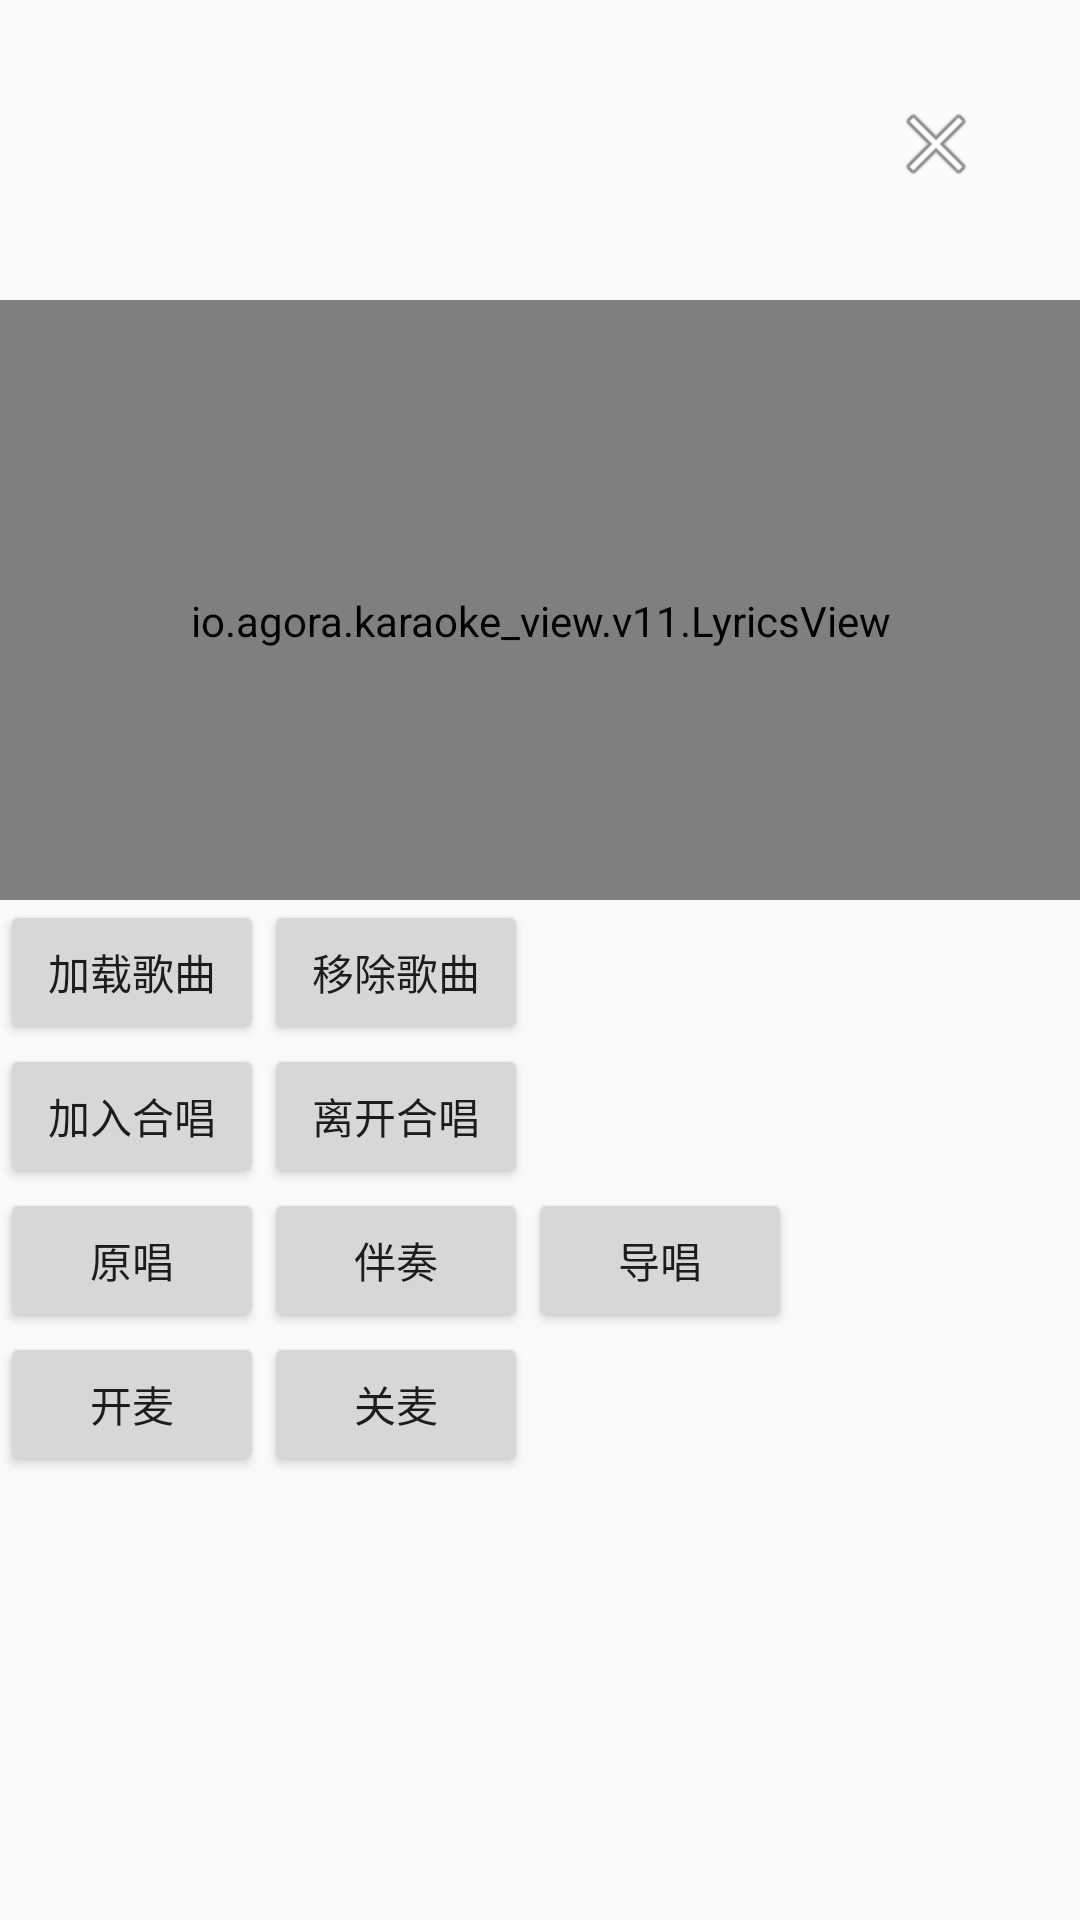

This screen was rendered from an Android layout file. Write that file and the resources it references.
<!-- AndroidManifest.xml: application theme app_Theme.AgoraKTV -->
<!-- res/layout/fragment_living.xml -->
<?xml version="1.0" encoding="utf-8"?>
<androidx.constraintlayout.widget.ConstraintLayout xmlns:android="http://schemas.android.com/apk/res/android"
    xmlns:app="http://schemas.android.com/apk/res-auto"
    xmlns:tools="http://schemas.android.com/tools"
    android:layout_width="match_parent"
    android:layout_height="match_parent">

    <io.agora.karaoke_view.v11.LyricsView
        android:id="@+id/lyricsView"
        android:layout_width="match_parent"
        android:layout_height="200dp"
        android:background="#666666"
        android:paddingTop="14dp"
        android:layout_marginTop="100dp"
        app:currentLineHighlightedTextColor="#FF8AB4"
        app:currentLineTextColor="@color/white"
        app:currentLineTextSize="16sp"
        app:labelWhenNoLyrics="@string/app_no_lyric"
        app:layout_constraintTop_toTopOf="parent"
        app:layout_constraintVertical_bias="0.0"
        app:lineSpacing="6dp"
        app:paddingTop="2dp"
        app:startOfVerseIndicatorPaddingTop="6dp"
        app:startOfVerseIndicatorRadius="4dp"
        app:textGravity="center"
        app:textSize="14sp" />

    <androidx.appcompat.widget.AppCompatTextView
        android:id="@+id/tvSinger"
        android:layout_width="wrap_content"
        android:layout_height="wrap_content"
        android:textColor="@color/black"
        android:textSize="20sp"
        app:layout_constraintBottom_toBottomOf="@id/btnClose"
        app:layout_constraintEnd_toEndOf="parent"
        app:layout_constraintStart_toStartOf="parent"
        app:layout_constraintTop_toTopOf="@id/btnClose"
        tools:text="主唱" />

    <androidx.appcompat.widget.AppCompatImageButton
        android:id="@+id/btnClose"
        android:layout_width="wrap_content"
        android:layout_height="wrap_content"
        android:layout_margin="24dp"
        android:background="@null"
        android:padding="8dp"
        android:src="@android:drawable/ic_menu_close_clear_cancel"
        app:layout_constraintEnd_toEndOf="parent"
        app:layout_constraintTop_toTopOf="parent" />

    <androidx.appcompat.widget.AppCompatButton
        android:id="@+id/btLoadMusic"
        android:layout_width="wrap_content"
        android:layout_height="wrap_content"
        android:text="@string/app_load_music"
        app:layout_constraintTop_toBottomOf="@+id/lyricsView"
        app:layout_constraintStart_toStartOf="parent" />

    <androidx.appcompat.widget.AppCompatButton
        android:id="@+id/btRemoveMusic"
        android:layout_width="wrap_content"
        android:layout_height="wrap_content"
        android:text="@string/app_remove_music"
        app:layout_constraintTop_toBottomOf="@+id/lyricsView"
        app:layout_constraintStart_toEndOf="@+id/btLoadMusic" />

    <androidx.appcompat.widget.AppCompatTextView
        android:id="@+id/btLoadProgress"
        android:layout_width="wrap_content"
        android:layout_height="wrap_content"
        app:layout_constraintTop_toBottomOf="@+id/lyricsView"
        app:layout_constraintStart_toEndOf="@+id/btRemoveMusic" />

    <androidx.appcompat.widget.AppCompatButton
        android:id="@+id/btJoinChorus"
        android:layout_width="wrap_content"
        android:layout_height="wrap_content"
        android:text="@string/app_join_chorus"
        app:layout_constraintTop_toBottomOf="@+id/btLoadMusic"
        app:layout_constraintStart_toStartOf="parent" />

    <androidx.appcompat.widget.AppCompatButton
        android:id="@+id/btLeaveChorus"
        android:layout_width="wrap_content"
        android:layout_height="wrap_content"
        android:text="@string/app_leave_chorus"
        app:layout_constraintTop_toBottomOf="@+id/btLoadMusic"
        app:layout_constraintStart_toEndOf="@+id/btJoinChorus" />

    <androidx.appcompat.widget.AppCompatButton
        android:id="@+id/btOriginal"
        android:layout_width="wrap_content"
        android:layout_height="wrap_content"
        android:text="@string/app_original"
        app:layout_constraintTop_toBottomOf="@+id/btJoinChorus"
        app:layout_constraintStart_toStartOf="parent" />

    <androidx.appcompat.widget.AppCompatButton
        android:id="@+id/btAcc"
        android:layout_width="wrap_content"
        android:layout_height="wrap_content"
        android:text="@string/app_acc"
        app:layout_constraintTop_toBottomOf="@+id/btJoinChorus"
        app:layout_constraintStart_toEndOf="@+id/btOriginal" />

    <androidx.appcompat.widget.AppCompatButton
        android:id="@+id/btDaoChang"
        android:layout_width="wrap_content"
        android:layout_height="wrap_content"
        android:text="@string/app_daochang"
        app:layout_constraintTop_toBottomOf="@+id/btJoinChorus"
        app:layout_constraintStart_toEndOf="@+id/btAcc" />

    <androidx.appcompat.widget.AppCompatButton
        android:id="@+id/btMicOn"
        android:layout_width="wrap_content"
        android:layout_height="wrap_content"
        android:text="@string/app_mic_on"
        app:layout_constraintTop_toBottomOf="@+id/btOriginal"
        app:layout_constraintStart_toStartOf="parent" />

    <androidx.appcompat.widget.AppCompatButton
        android:id="@+id/btMicOff"
        android:layout_width="wrap_content"
        android:layout_height="wrap_content"
        android:text="@string/app_mic_off"
        app:layout_constraintTop_toBottomOf="@+id/btOriginal"
        app:layout_constraintStart_toEndOf="@+id/btMicOn" />

    <androidx.appcompat.widget.AppCompatTextView
        android:id="@+id/btMicStatus"
        android:layout_width="wrap_content"
        android:layout_height="wrap_content"
        app:layout_constraintTop_toBottomOf="@+id/btOriginal"
        app:layout_constraintStart_toEndOf="@+id/btMicOff" />

</androidx.constraintlayout.widget.ConstraintLayout>
<!-- resources referenced by this layout -->
<resources>
  <color name="black">#FF000000</color>
  <color name="white">#FFFFFFFF</color>
  <string name="app_acc">伴奏</string>
  <string name="app_daochang">导唱</string>
  <string name="app_join_chorus">加入合唱</string>
  <string name="app_leave_chorus">离开合唱</string>
  <string name="app_load_music">加载歌曲</string>
  <string name="app_mic_off">关麦</string>
  <string name="app_mic_on">开麦</string>
  <string name="app_no_lyric">当前没有歌词</string>
  <string name="app_original">原唱</string>
  <string name="app_remove_music">移除歌曲</string>
  <style name="app_Theme.AgoraKTV" parent="Theme.AppCompat.Light.NoActionBar">
          
          <item name="colorPrimary">@color/black</item>
          <item name="colorPrimaryVariant">@color/black</item>
          <item name="colorOnPrimary">@color/black</item>
          
          <item name="colorSecondary">@color/white</item>
          <item name="colorSecondaryVariant">@color/white</item>
          <item name="colorOnSecondary">@color/black</item>
  
          <item name="android:forceDarkAllowed" tools:targetApi="q">false</item>
      </style>
</resources>
